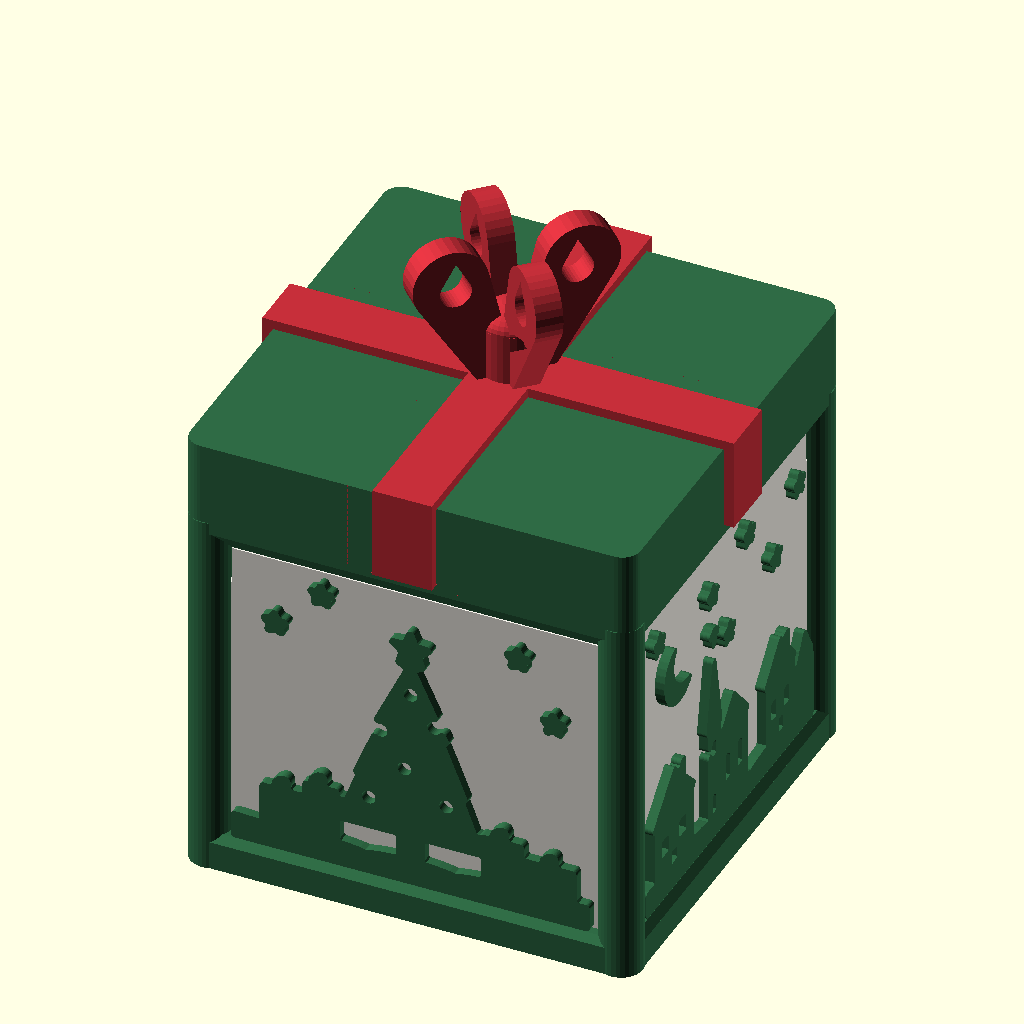
Cell 1: the model at its default parameters.
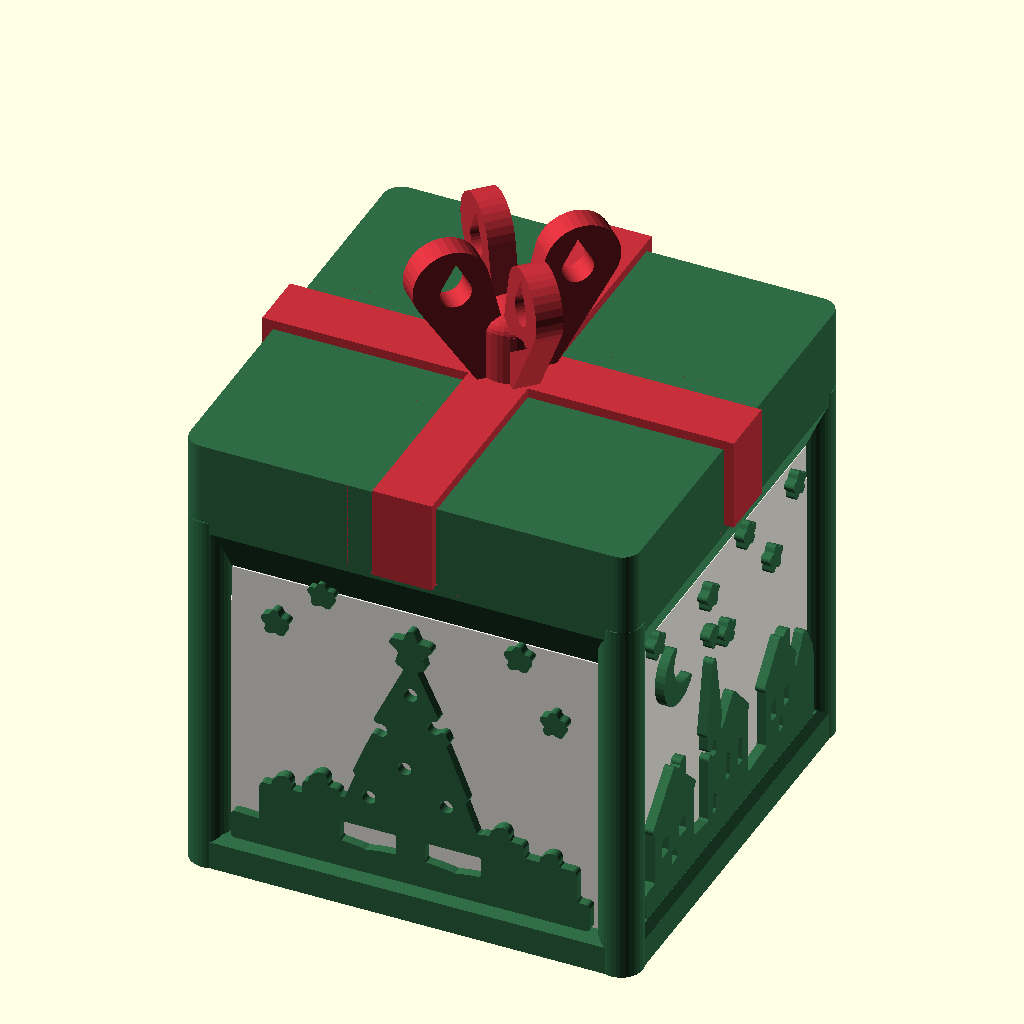
Cell 2: SH = 2.4 (everything else at default).
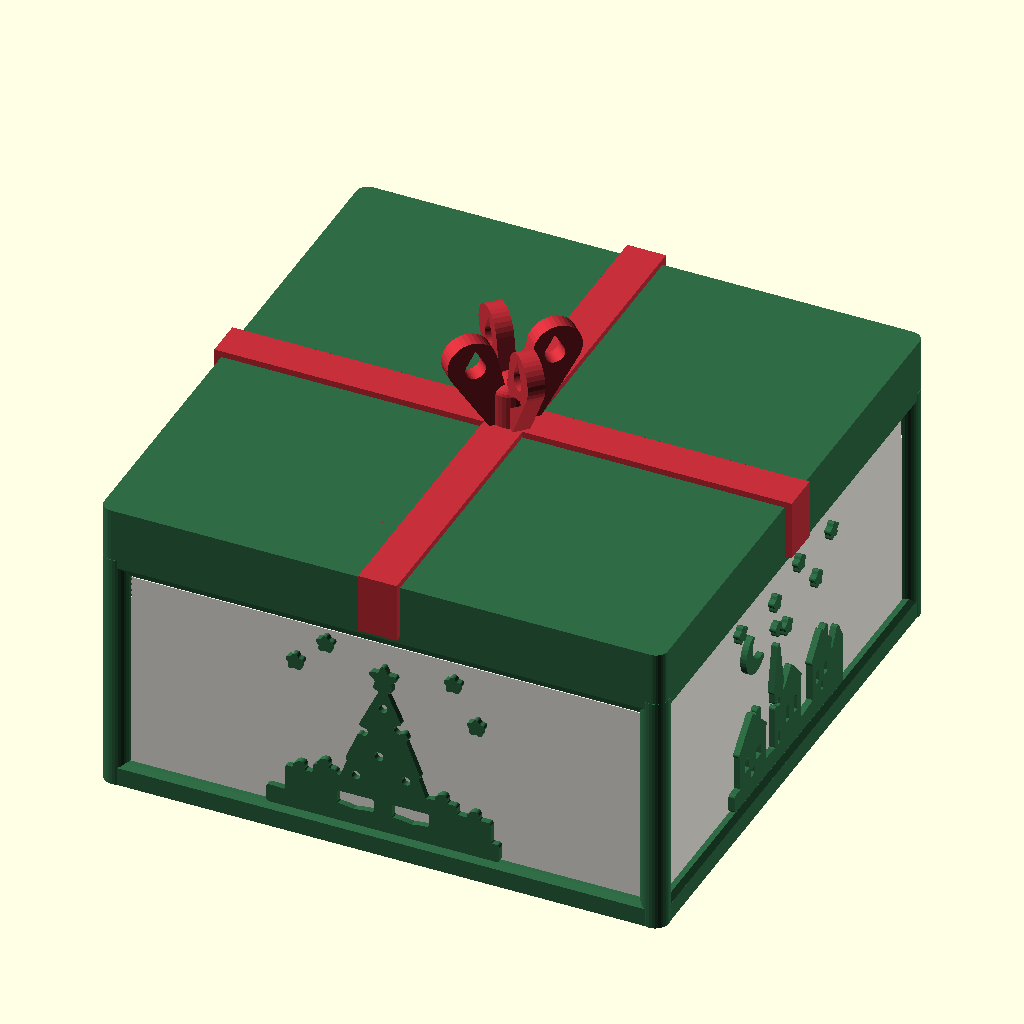
Cell 3: the same model with P = 70.
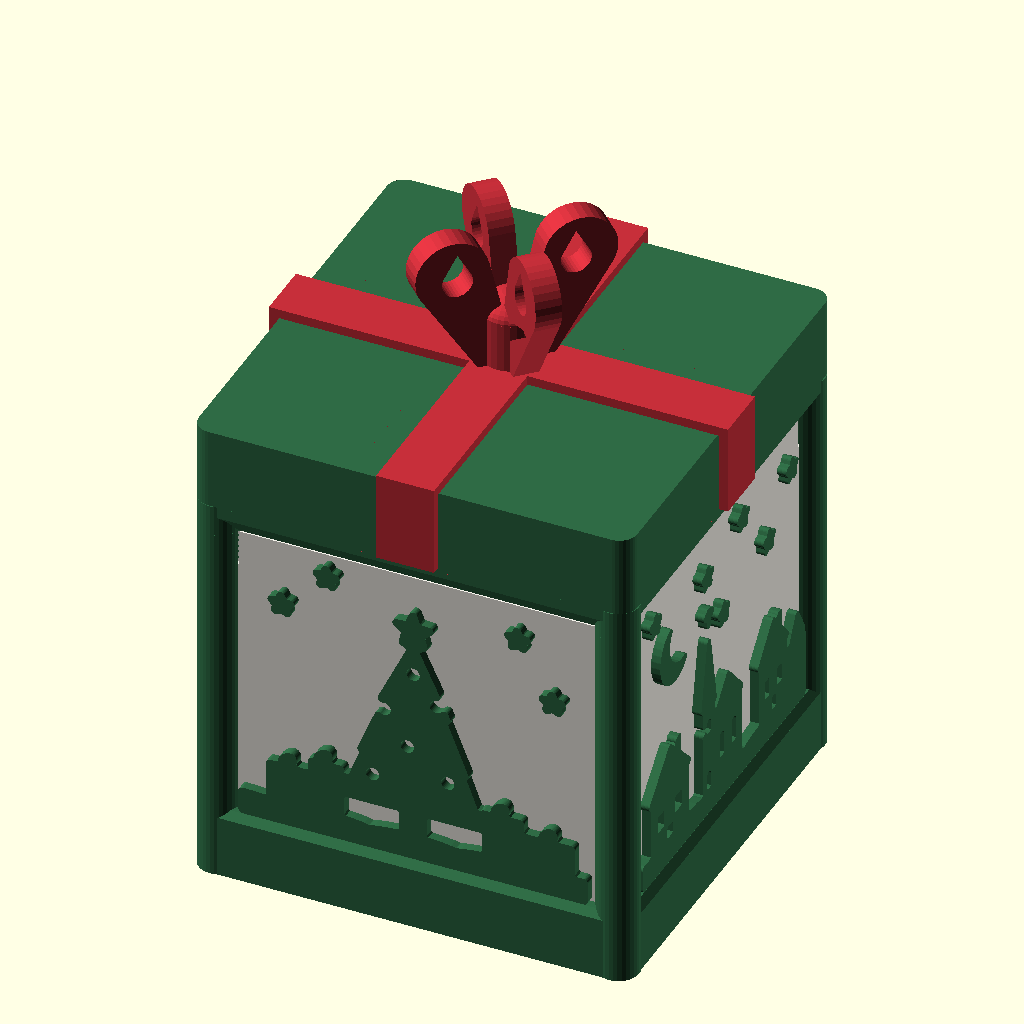
Cell 4: the same model with z0 = 12.
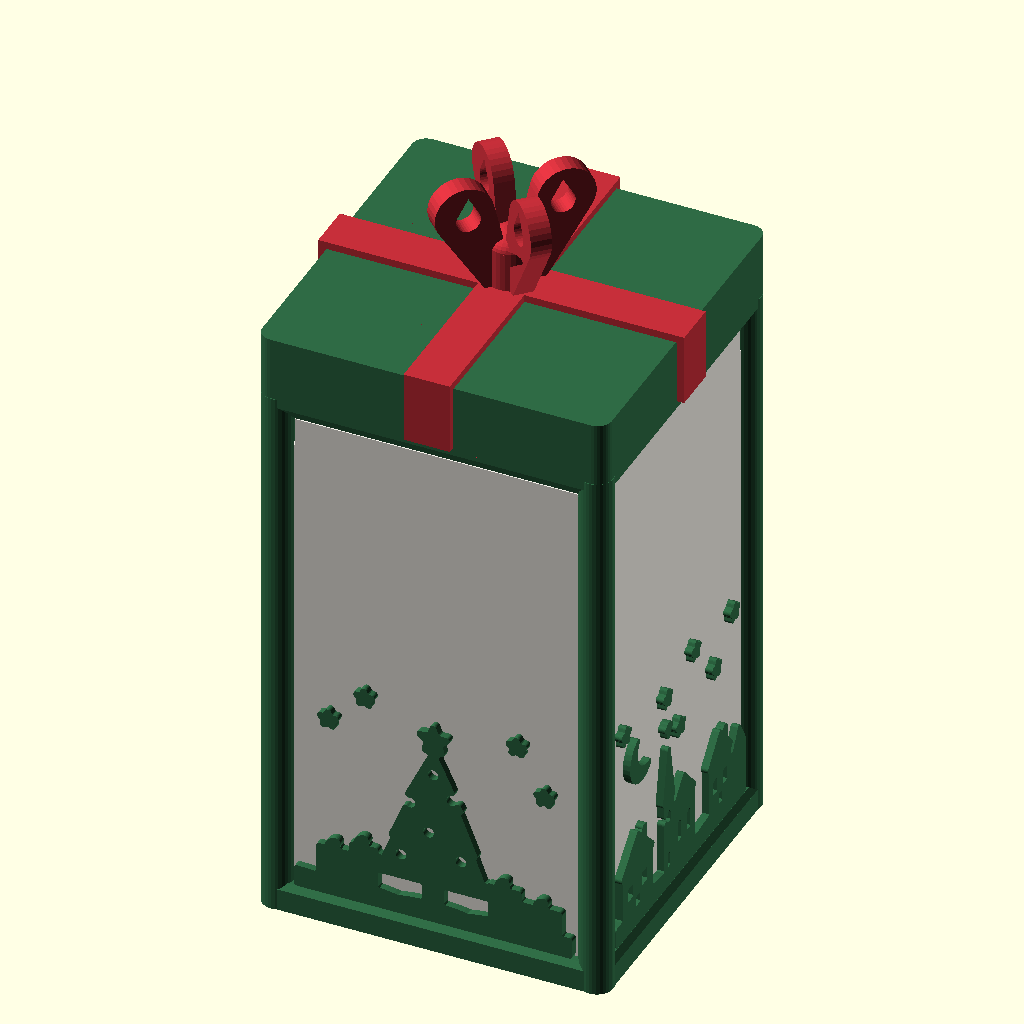
Cell 5: the same model with H = 116.
All cells are drawn from the same view direction (rotation 55°, 0°, 25°, orthographic, colour scheme Cornfield), but the view is re-fitted for each cell, so position and scale can differ between cells as well as the parameter.
Source of the model, openscad_models/christmas_lanterns/gift_box_lantern/v2/gift_box_lantern_v2.scad:
// Gift box lantern, v2: split by colour and snapped together (2026-10-30).
// Scott, from its MakerWorld page: "Is it possible to break this up into
// pieces so the different colors print separately and get assembled. Make
// easy snap pieces for connections so it does[n't] have to be glued."
// v1 (../gift_box_lantern.scad) is unchanged and stays the file to print with
// an AMS; this is the version for one filament at a time.
//
// Nine prints, three colours, no glue:
//   green  frame      the base, its floor, the band round it and the four
//                     corner posts, grooved for the glass; a snap pin on top
//                     of each post
//          top        the rail, the band the lid keys onto, and the posts'
//                     tops; it presses down onto the four pins and locks the
//                     glass in
//          lid        v1's lid, with a snap pin on top for the bow
//   white  panel_0..3 the glass, printed flat; each scene stands on it, green
//                     with an AMS or a filament swap at 1.2 mm, or white
//   red    ribbon     the ribbon, a cross over the lid with its four ends
//                     hanging down the sides; it lies on the lid
//          bow        snaps onto the lid's pin through the ribbon's middle,
//                     which holds the ribbon down
//
// Assembly: drop the four panels into the posts' grooves; press the top on
// until the four pins click; set the lid on, lay the ribbon over it and press
// the bow onto the pin. The lid lifts off for the tealight's switch, as on v1.
//
// The joints are split snap pins, two prongs with a barb, each in a socket
// with a narrow throat and a wider chamber. Every pin prints standing up, so
// its barb's catch is a 37 deg slope, not a ledge, and nothing needs support.
//
//   part = frame | top | lid | ribbon | bow | panel_0..3 | panel_art_0..3 |
//          panel_glass_0..3 (as printed) | <same>_use (in place) |
//          all (coloured preview) | plate_green | plate_white | plate_red
include <../../lantern_scenes.scad>
include <../../../christmas_village/relief_lib.scad>
use <../../../brand/obc_mark.scad>

part = "all";
SH = 1.2;
$fa = 4; $fs = 0.4;

// ---- v1's sizes ---------------------------------------------------------------------------
P    = 35;                  // the glass's outer face, from the centre
z0   = 6;                   // the base band's top
fl   = 2.4;                 // the floor
H    = 58;                  // the glass, as seen
zr   = z0 + H;              // the rail's top: the lid sits here
RO   = 2.8;                 // the base band, the rail and the lid, out past the glass
PR   = 3.6;                 // the corner posts' radius (3.2 on v1): 1.2 of wall round the snap socket
W    = 60;  HS = 52;        // a scene: between the posts, under the rail
AD   = 1.6;                 // the scenes, out of the glass
LH   = 14;  LR = 3;         // the lid, and its corners' radius
BH   = 5;   CL = 0.25;      // the lid's band, and its clearance
// ---- v2 ----------------------------------------------------------------------------------
PT   = 1.2;                 // the glass: 1.3 on v1, here 6 whole layers, so the
                            // scene's colour starts on a layer (swap at 1.2)
PI_  = P - PT;              // its inner face, 33.8
PC   = P - PT / 2;          // the glass's middle plane, and the posts' centres
BI   = PI_ - 0.8;  BO = P + 0.2;
TOPZ = zr - SH * RO - 2;    // where the top starts: the rail's lowest edge, 58.64
GE   = 1.0;                 // a groove reaches this short of the post's centre
GW   = PT + 0.3;            // the groove: the glass and 0.15 each side
CH   = 2.0;                 // the channel in the base the glass stands in
PZ   = z0 - CH;             // the glass's foot, 4.0
PW   = 2 * (PC - GE - 0.2); // a panel's width, 66.4: 0.2 short of the groove each end
PH   = TOPZ - 0.2 - PZ;     // its height, 54.44: 0.2 under the top
LIP  = 1.4;                 // the base's lip inside the glass channel: 1.25 thick (1.2 left 1.05)

module rsq(a, h, r = 0.01) linear_extrude(h) offset(r = r) square(2 * a - 2 * r, center = true);
function fa(k) = 90 * k;
module on_face(a, d) rotate([0, 0, a]) translate([d, 0, 0]) rotate([90, 0, 90]) children();
CORNERS = [for (x = [-1, 1], y = [-1, 1]) [x * PC, y * PC]];

// ---- the snap pin and its socket: ../../../multipart/snap_lib.scad --------------------------
include <../../../multipart/snap_lib.scad>

// ---- the frame (green) --------------------------------------------------------------------
// the band's top bevel is 1.2 (1.5 on v1): at 1.5 it left 1.15 of wall
// outside the glass's channel (2026-11-04)
BEV = 1.2;
module base() difference() {
    union() { rsq(P + RO, z0 - BEV, LR); translate([0, 0, z0 - BEV]) hull() { rsq(P + RO, 0.01, LR); translate([0, 0, BEV]) rsq(P + RO - BEV, 0.01, LR); } }
    translate([0, 0, fl]) rsq(PI_ - LIP, z0);
}
// the glass's slot: down each post and along the base between them
// It stops GTOP under the posts' tops, in a steep peak, so each post is solid
// under its snap pin: run to the top, the groove left half a millimetre of
// every pin's foot over open air, and the slicer propped all four from the
// base (7,488 moves, 2026-10-30). Run higher still, it sliced the pins' barbs.
// The peak is 20 deg off upright, not 37: in a slot 66 long and 1.5 wide, each
// 37 deg layer's 0.15 step is a long strip, and the slicer propped those too
// (7,026 moves).
// It stops a wall's width under the pin's slot (the slot's foot met the
// peak's top in a 0.1 sliver when GTOP was 2.4, 2026-11-04).
G_A = 20; GTOP = SP_SLIT_IN + 1.2 + (GW / 2) / tan(G_A);
module glass_slots() for (k = [0 : 3]) rotate([0, 0, fa(k)]) translate([PC, 0, 0]) {
    translate([-GW / 2, -(PC - GE), PZ]) cube([GW, 2 * (PC - GE), TOPZ - GTOP - PZ]);
    translate([0, 0, TOPZ - GTOP - 0.01]) rotate([90, 0, 0])
        linear_extrude(2 * (PC - GE), center = true) polygon([[-GW / 2, 0], [GW / 2, 0], [0, (GW / 2) / tan(G_A)]]);
}
FR_THROAT = 2.0;            // the top's socket: its throat
module frame() difference() {
    union() {
        base();
        for (c = CORNERS) translate(c) cylinder(r = PR, h = TOPZ, $fn = 32);
        for (c = CORNERS) translate([c.x, c.y, TOPZ - 0.01]) rotate([0, 0, 45]) snap_pin(FR_THROAT);
    }
    glass_slots();
    for (c = CORNERS) translate([c.x, c.y, TOPZ]) rotate([0, 0, 45]) snap_slit();
    translate([0, 0, 0]) obc_engrave(7, depth = 0.8, inset = 0.15, ridges = false);
}

// ---- the top (green), in place: it prints the way up it sits ------------------------------
module rail() difference() {
    hull() { translate([0, 0, TOPZ]) rsq(P, 0.01); translate([0, 0, zr - 2]) rsq(P + RO, 2, LR); }
    translate([0, 0, TOPZ - 1]) rsq(PI_, 10);
}
module band() difference() {
    union() { translate([0, 0, zr - SH * 0.8]) hull() { rsq(BO, 0.01); translate([0, 0, SH * 0.8]) rsq(BO, 0.01); }
              translate([0, 0, zr - 0.01]) rsq(BO, BH + 0.01); }
    hull() { translate([0, 0, zr - SH * 0.8 - 0.01]) rsq(PI_, 0.01); translate([0, 0, zr]) rsq(BI, BH + 1); }
}
module top() difference() {
    union() {
        rail(); band();
        for (c = CORNERS) translate([c.x, c.y, TOPZ]) cylinder(r = PR, h = zr - TOPZ, $fn = 32);
    }
    for (c = CORNERS) translate([c.x, c.y, TOPZ]) snap_socket(FR_THROAT);
}

// ---- the glass panels (white, the scenes green), drawn flat ---------------------------------
// x across, y up from the glass's foot, z out of the glass
// its top corners, inside the posts, are cut down to clear the grooves' ends
module panel_glass(k) difference() {
    translate([-PW / 2, 0, 0]) cube([PW, PH, PT]);
    let (cx = PC - sqrt(PR * PR - PT * PT / 4) - 0.15)   // the post's face, at the glass, less 0.15
    for (sx = [-1, 1]) translate([sx > 0 ? cx : -PW / 2 - 1, TOPZ - GTOP - 0.2 - PZ, -1]) cube([PW / 2 - cx + 1, 10, PT + 2]);
}
// 0.2 above the base's bevel, which tops out at z0: on it, the ground line
// touched the frame (2026-10-30). Every stroke 0.3 wider than v1's: printed
// flat, a scene is a panel's whole top, and the star and flake tips read
// 0.83-0.99 against the gate's 1.2 floor.
// Every point (star tips, eaves, the moon's horns, the spire) is rounded to
// 0.6, then grown 0.15: a point stood 1.6 proud at a fraction of a bead wide.
module panel_art(k) translate([-W / 2, z0 + 0.2 - PZ, PT - 0.01]) linear_extrude(AD + 0.01)
    offset(delta = 0.15) offset(r = 0.6) offset(r = -0.6) glow_clean() intersection() { square([W, HS]); landscape(k, W, HS); }
module panel_use(k) on_face(fa(k), PI_) translate([0, PZ, 0]) children();

// ---- the lid (green), the ribbon and the bow (red) -----------------------------------------
LID_THROAT = 2.0;           // the bow's socket: its throat
RW = 10;  RT = 1.6;         // the ribbon: its width and thickness
module lid() difference() {
    union() {
        rsq(P + RO, LH, LR);
        translate([0, 0, LH - 0.01]) snap_pin(RT + LID_THROAT);
    }
    translate([0, 0, -1]) difference() { rsq(BO + CL, BH + 0.3 + 1); rsq(BI - CL, BH + 3); }
    translate([0, 0, LH]) snap_slit();
}
// in place on the lid (z = 0 at the lid's underside)
RC = 0.2;                   // the ribbon's ends clear the lid's sides by this
module ribbon() difference() {
    for (r = [0, 90]) rotate([0, 0, r]) difference() {
        translate([-RW / 2, -(P + RO + RC + RT), 0]) cube([RW, 2 * (P + RO + RC + RT), LH + RT]);
        translate([-RW, -(P + RO + RC), -1]) cube([2 * RW, 2 * (P + RO + RC), LH + 1]);
    }
    translate([0, 0, LH - 1]) cylinder(r = SP_D / 2 + 0.2, h = RT + 2, $fn = 32);
}
module bow_plate() rotate([90, 0, 0]) linear_extrude(3.4, center = true) {
    for (m = [0, 1]) mirror([m, 0]) difference() {
        hull() { translate([0, 0]) square([5, 0.1]); translate([8.2, 14]) circle(4.8); }
        translate([7.6, 13]) hull() { circle(2.0); translate([0, 4.0]) circle(0.01); }
    }
    translate([-4, 0]) square([8, 2]);
}
// standing on its own foot, as it prints and as it sits on the ribbon
module bow() difference() {
    scale(1.3) {
        for (r = [45, 135]) rotate([0, 0, r]) bow_plate();
        cylinder(r = 4.2, h = 6.5, $fn = 32);
        translate([0, 0, 6.5]) scale([1, 1, 0.6]) sphere(4.2, $fn = 32);
    }
    rotate([0, 0, 45]) snap_socket(LID_THROAT);
}
assert(socket_top(LID_THROAT) < 1.3 * 6.5 - 1.2, "the bow's socket breaks through its knot");
assert(socket_top(FR_THROAT) < zr - TOPZ + BH - 1.2, "the top's socket breaks through its band");

// ---- parts -----------------------------------------------------------------------------------
GREEN = "#2F6B45"; WHITE = "#F4F1EA"; RED = "#C62F3A";
module lid_use()    translate([0, 0, zr]) lid();
module ribbon_use() translate([0, 0, zr]) ribbon();
module bow_use()    translate([0, 0, zr + LH + RT]) bow();
// prints: the top stands on its rail's lowest edge; the ribbon lies upside
// down, its cross on the plate and its ends standing up
module top_print()    translate([0, 0, -TOPZ]) top();
module ribbon_print() translate([0, 0, LH + RT]) mirror([0, 0, 1]) ribbon();
module the(p) {
    if (p == "frame") frame();
    else if (p == "top") top_print();
    else if (p == "lid") lid();
    else if (p == "ribbon") ribbon_print();
    else if (p == "bow") bow();
    else if (p == "top_use") top();
    else if (p == "lid_use") lid_use();
    else if (p == "ribbon_use") ribbon_use();
    else if (p == "bow_use") bow_use();
    for (k = [0 : 3]) {
        if (p == str("panel_", k)) union() { panel_glass(k); panel_art(k); }
        if (p == str("panel_glass_", k)) panel_glass(k);
        if (p == str("panel_art_", k)) panel_art(k);
        if (p == str("panel_", k, "_use")) panel_use(k) union() { panel_glass(k); panel_art(k); }
        if (p == str("panel_glass_", k, "_use")) panel_use(k) panel_glass(k);
        if (p == str("panel_art_", k, "_use")) panel_use(k) panel_art(k);
    }
}
if (part == "all") {
    color(GREEN) { frame(); top(); lid_use(); }
    for (k = [0 : 3]) panel_use(k) { color(WHITE) panel_glass(k); color(GREEN) panel_art(k); }
    color(RED) { ribbon_use(); bow_use(); }
} else the(part);
Customizer parameters (derived from the source; name, type, default, range or options):
part: string, default "all"
SH: number, default 1.2
P: number, default 35
z0: number, default 6
fl: number, default 2.4
H: number, default 58
RO: number, default 2.8
PR: number, default 3.6
AD: number, default 1.6
PT: number, default 1.2
GE: number, default 1
CH: number, default 2
LIP: number, default 1.4
